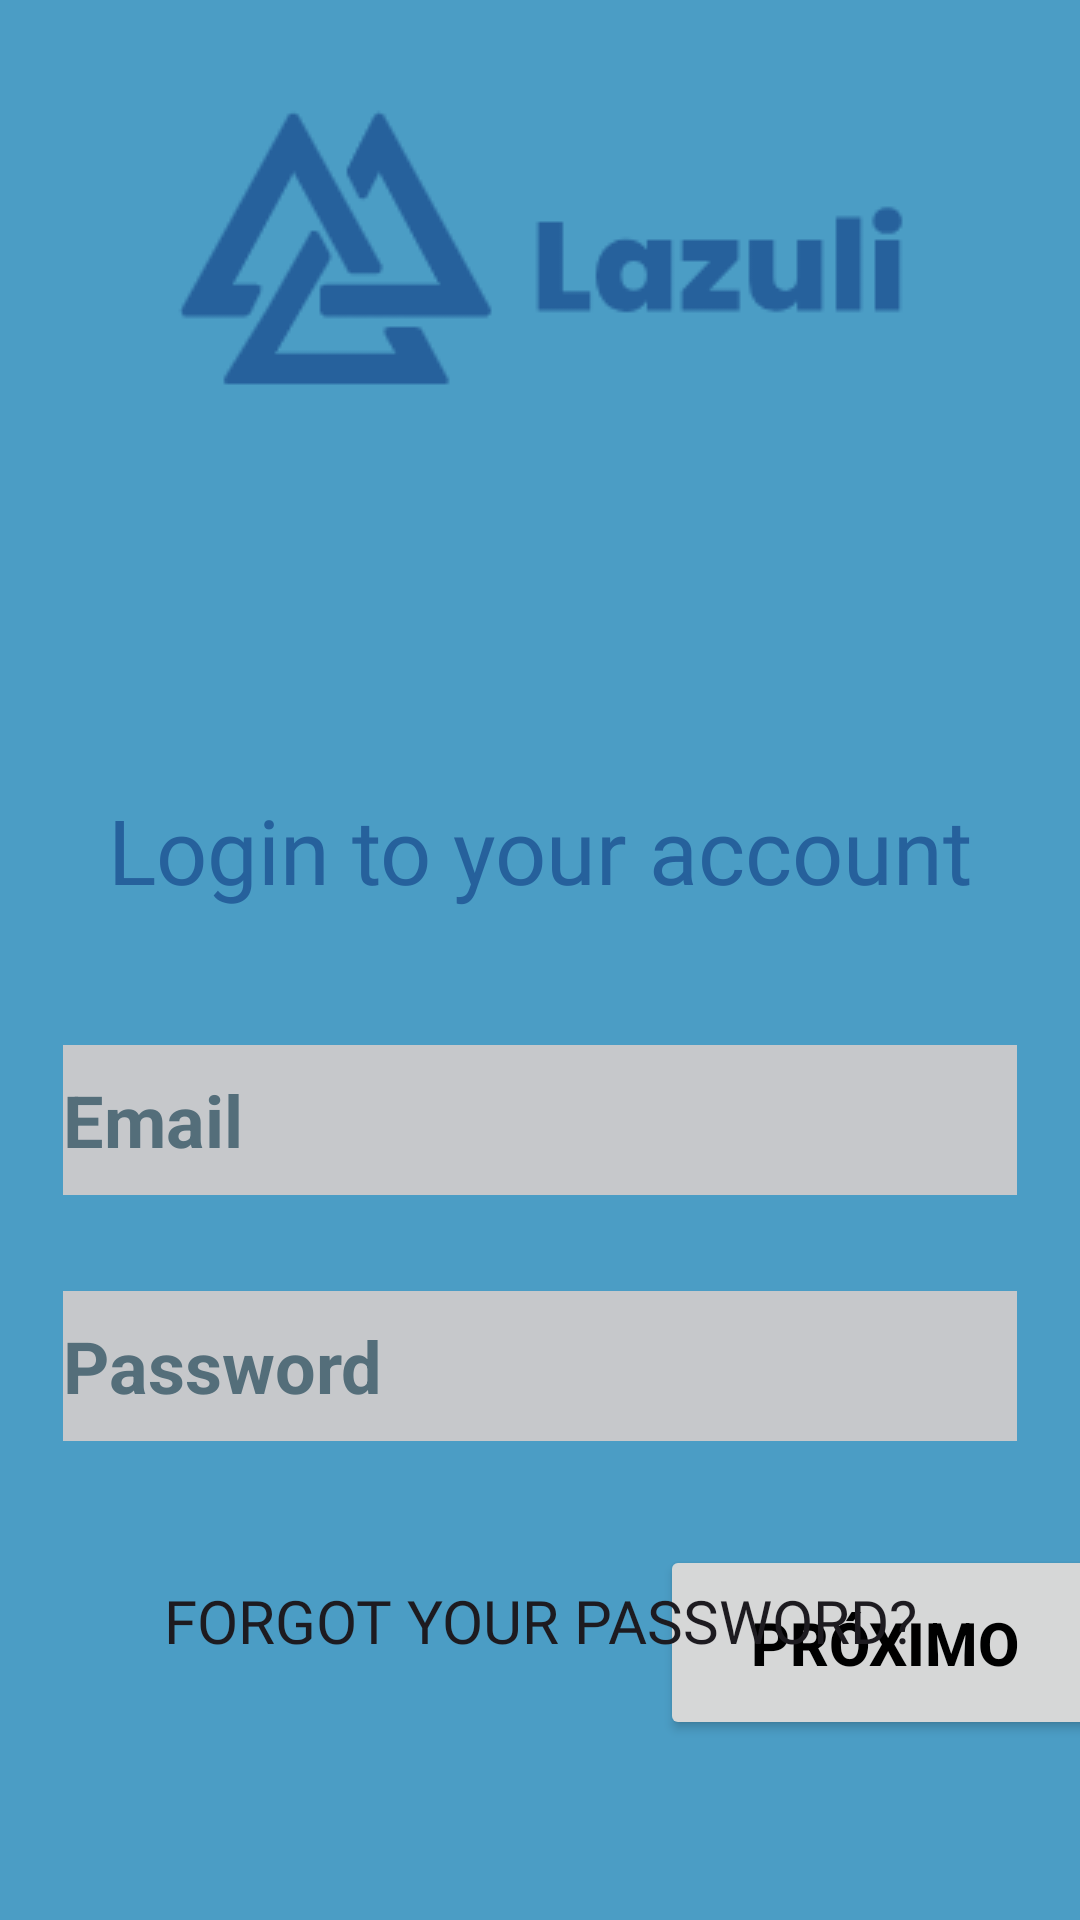

Here is an Android app screen rendered from its layout file. Give the layout XML and the strings, colors and styles it references.
<!-- AndroidManifest.xml: application theme Theme.Lazuli -->
<!-- res/layout/activity_login.xml -->
<?xml version="1.0" encoding="utf-8"?>
<androidx.constraintlayout.widget.ConstraintLayout xmlns:android="http://schemas.android.com/apk/res/android"
    xmlns:app="http://schemas.android.com/apk/res-auto"
    xmlns:tools="http://schemas.android.com/tools"
    android:id="@+id/viewLogin"
    android:layout_width="match_parent"
    android:layout_height="match_parent"
    android:background="@color/brand_primary"
    tools:context=".MainActivity"
    tools:ignore="ExtraText">

    <ImageView
        android:id="@+id/logo"
        android:layout_width="wrap_content"
        android:layout_height="wrap_content"
        android:layout_marginStart="24dp"
        android:layout_marginTop="8dp"
        android:layout_marginEnd="24dp"
        app:layout_constraintBottom_toBottomOf="parent"
        app:layout_constraintEnd_toEndOf="parent"
        app:layout_constraintStart_toStartOf="parent"
        app:layout_constraintTop_toTopOf="parent"
        app:layout_constraintVertical_bias="0.047"
        app:srcCompat="@drawable/_cll7e_logomakr"
        tools:ignore="ImageContrastCheck" />


    <TextView
        android:id="@+id/loginIntro"
        android:layout_width="wrap_content"
        android:layout_height="wrap_content"
        android:layout_marginStart="24dp"
        android:layout_marginTop="130dp"
        android:layout_marginEnd="24dp"
        android:fontFamily="@font/ubuntu_bold"
        android:text="@string/login_intro"
        android:textAlignment="center"
        android:textColor="#26619c"
        android:textSize="30sp"
        app:layout_constraintEnd_toEndOf="parent"
        app:layout_constraintStart_toStartOf="parent"
        app:layout_constraintTop_toBottomOf="@+id/logo"
        tools:ignore="TextSizeCheck" />

    <Button
        android:id="@+id/nextButton"
        android:layout_width="150dp"
        android:layout_height="65dp"
        android:layout_marginStart="220dp"
        android:layout_marginBottom="60dp"
        android:text="@string/button_next"
        android:textColor="@color/black"
        android:textSize="20sp"
        android:textStyle="bold"
        app:layout_constraintBottom_toBottomOf="parent"
        app:layout_constraintStart_toStartOf="parent" />

    <EditText
        android:id="@+id/emailText"
        android:layout_width="318dp"
        android:layout_height="50dp"
        android:layout_marginStart="24dp"
        android:layout_marginTop="45dp"
        android:layout_marginEnd="24dp"
        android:background="@drawable/grey_text_background"
        android:hint="@string/emailtxt"
        android:textColor="@color/black"
        android:textColorHint="#546E7A"
        android:textSize="24sp"
        android:textStyle="bold"
        app:layout_constraintEnd_toEndOf="parent"
        app:layout_constraintStart_toStartOf="parent"
        app:layout_constraintTop_toBottomOf="@+id/loginIntro"
        tools:ignore="TextSizeCheck" />

    <EditText
        android:id="@+id/passText"
        android:layout_width="318dp"
        android:layout_height="50dp"
        android:layout_marginTop="32dp"
        android:background="@drawable/grey_text_background"
        android:ems="10"
        android:hint="@string/passwordtxt"
        android:inputType="textPassword"
        android:minHeight="48dp"
        android:textColor="@color/black"
        android:textColorHint="#546E7A"
        android:textSize="24sp"
        android:textStyle="bold"
        app:layout_constraintEnd_toEndOf="@+id/emailText"
        app:layout_constraintHorizontal_bias="0.5"
        app:layout_constraintStart_toStartOf="@+id/emailText"
        app:layout_constraintTop_toBottomOf="@+id/emailText" />

    <Button
        android:id="@+id/forgot"
        android:layout_width="wrap_content"
        android:layout_height="wrap_content"
        android:layout_marginTop="36dp"
        android:background="@android:color/transparent"
        android:fontFamily="@font/ubuntu"
        android:text="@string/forgottxt"
        android:textSize="20sp"
        app:layout_constraintEnd_toEndOf="parent"
        app:layout_constraintStart_toStartOf="parent"
        app:layout_constraintTop_toBottomOf="@+id/passText" />


</androidx.constraintlayout.widget.ConstraintLayout>
<!-- resources referenced by this layout -->
<resources>
  <color name="black">#FF000000</color>
  <color name="brand_primary">#4B9DC5</color>
  <!-- drawable _cll7e_logomakr: png bitmap (drawable, 6674 bytes) -->
  <!-- drawable grey_text_background (drawable) -->
  <?xml version="1.0" encoding="utf-8"?>
  <selector xmlns:android="http://schemas.android.com/apk/res/android">
  <item>
     <shape android:shape="rectangle">
         <corners android:radius="0dp"/>
         <solid android:color="#C6C8CB"/>
     </shape>
  </item>
  
  </selector>
  <string name="button_next">Próximo</string>
  <string name="emailtxt">Email</string>
  <string name="forgottxt">Forgot your password?</string>
  <string name="login_intro">Login to your account</string>
  <string name="passwordtxt">Password</string>
  <style name="Theme.Lazuli" parent="Base.Theme.Lazuli" />
  <style name="Base.Theme.Lazuli" parent="Theme.Material3.DayNight.NoActionBar">
          
          
      </style>
</resources>
